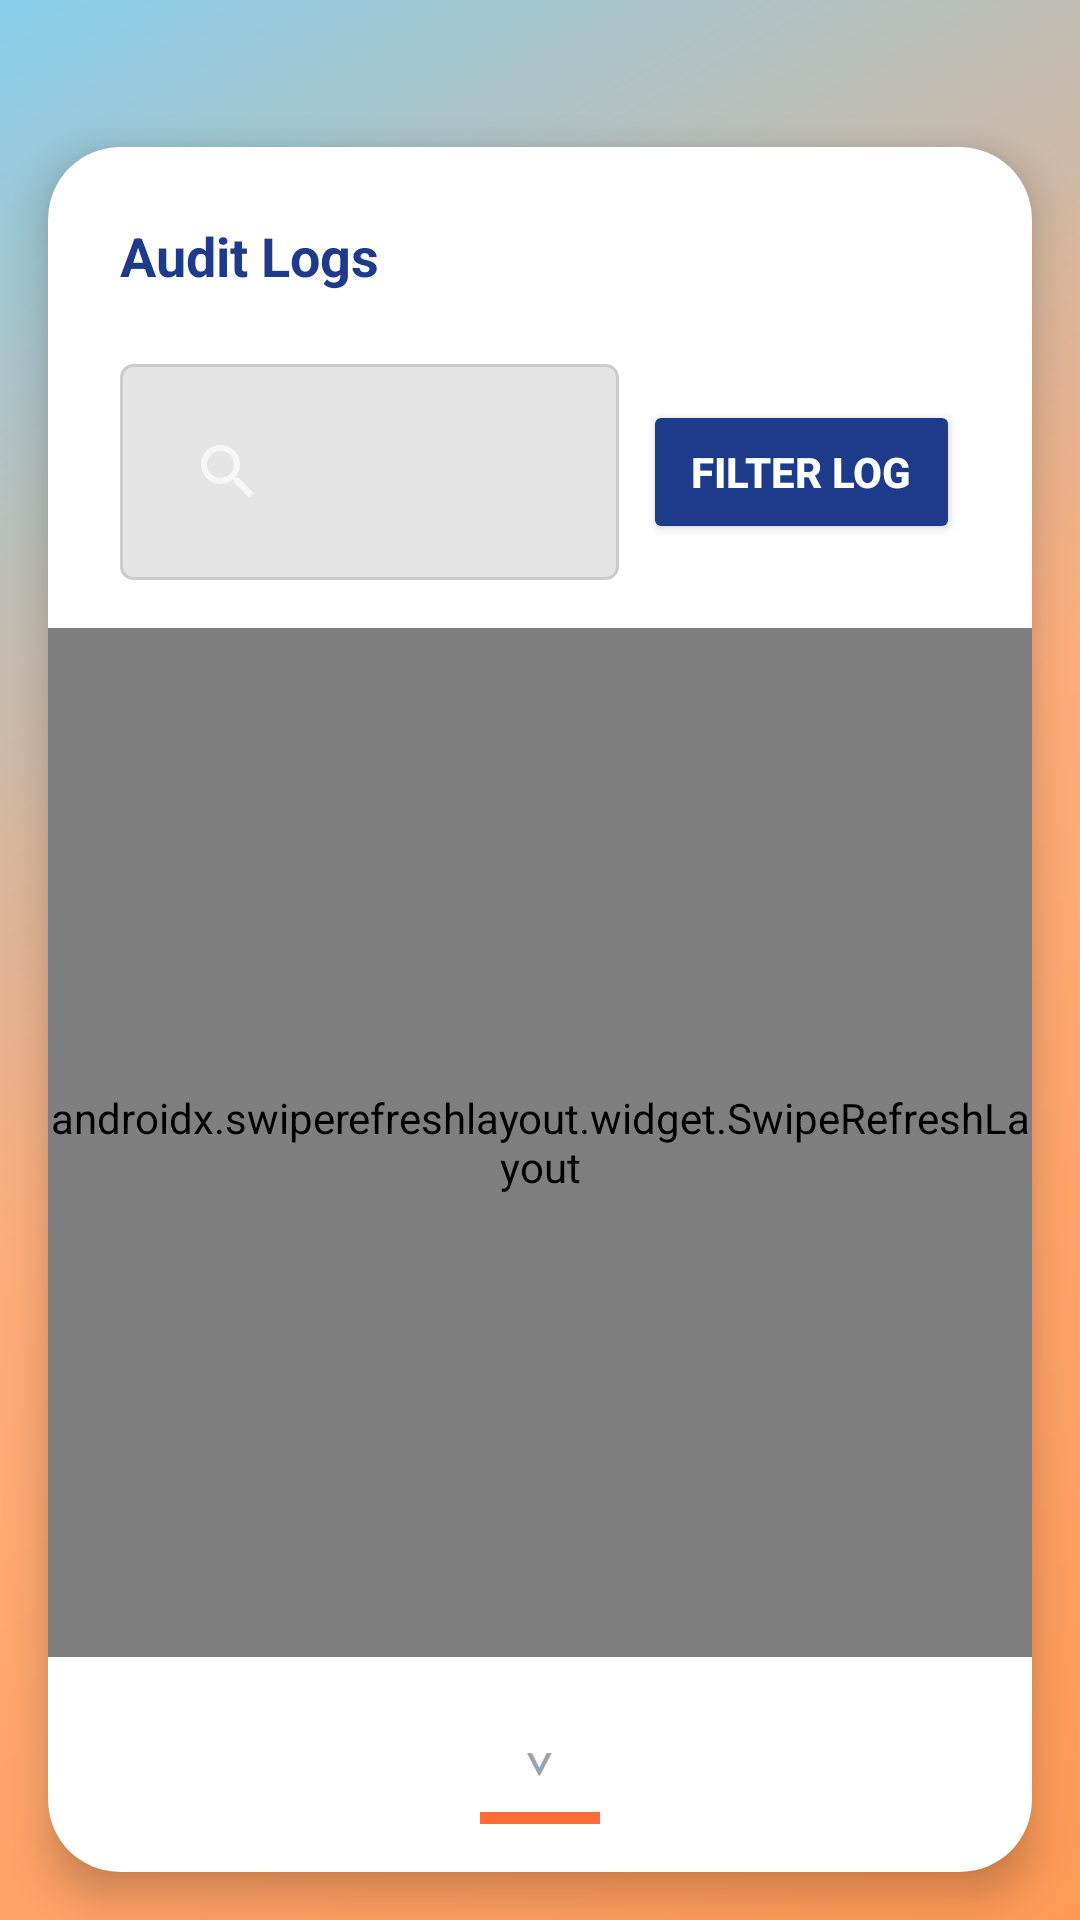

Write the Android layout XML for this screen, with the resource values it uses.
<!-- AndroidManifest.xml: application theme AppTheme -->
<!-- res/layout/fragment_audit.xml -->
<?xml version="1.0" encoding="utf-8"?>
<LinearLayout xmlns:android="http://schemas.android.com/apk/res/android"
    xmlns:app="http://schemas.android.com/apk/res-auto"
    android:layout_width="match_parent"
    android:layout_height="match_parent"
    android:orientation="vertical"
    android:background="@drawable/gradient_background">

    
    <LinearLayout
        android:layout_width="match_parent"
        android:layout_height="wrap_content"
        android:orientation="horizontal"
        android:padding="16dp"
        android:gravity="center_vertical">


        <View
            android:layout_width="0dp"
            android:layout_height="1dp"
            android:layout_weight="1" />


    </LinearLayout>

    
    <androidx.cardview.widget.CardView
        android:layout_width="match_parent"
        android:layout_height="0dp"
        android:layout_weight="1"
        android:layout_margin="16dp"
        app:cardCornerRadius="24dp"
        app:cardElevation="8dp"
        android:background="#FFFFFF">

        <LinearLayout
            android:layout_width="match_parent"
            android:layout_height="match_parent"
            android:orientation="vertical"
            android:background="#FFFFFF">

            
            <LinearLayout
                android:layout_width="match_parent"
                android:layout_height="wrap_content"
                android:orientation="horizontal"
                android:padding="24dp">

                <TextView
                    android:id="@+id/tab_audit_logs"
                    android:layout_width="0dp"
                    android:layout_height="wrap_content"
                    android:layout_weight="1"
                    android:text="Audit Logs"
                    android:textColor="#1E3A8A"
                    android:textSize="18sp"
                    android:textStyle="bold"
                    android:gravity="start" />

            </LinearLayout>

            
            <LinearLayout
                android:layout_width="match_parent"
                android:layout_height="wrap_content"
                android:orientation="horizontal"
                android:layout_marginStart="24dp"
                android:layout_marginEnd="24dp"
                android:layout_marginBottom="16dp"
                android:gravity="center_vertical">

                <androidx.appcompat.widget.SearchView
                    android:id="@+id/search_view"
                    android:layout_width="0dp"
                    android:layout_height="wrap_content"
                    android:layout_weight="1"
                    android:queryHint="Search by User or Action"
                    android:background="@drawable/input_field_background"
                    android:textColor="#1E3A8A"
                    android:textColorHint="#94A3B8"
                    android:padding="12dp" />

                <Button
                    android:id="@+id/btn_filter_log"
                    android:layout_width="wrap_content"
                    android:layout_height="wrap_content"
                    android:layout_marginStart="8dp"
                    android:text="Filter Log"
                    android:textColor="#FFFFFF"
                    android:backgroundTint="#1E3A8A"
                    android:textAllCaps="true"
                    android:textStyle="bold"
                    android:paddingStart="16dp"
                    android:paddingEnd="16dp"
                    android:paddingTop="12dp"
                    android:paddingBottom="12dp"
                    android:elevation="2dp" />

            </LinearLayout>

            
            <androidx.swiperefreshlayout.widget.SwipeRefreshLayout
                android:id="@+id/swipe_refresh_layout"
                android:layout_width="match_parent"
                android:layout_height="0dp"
                android:layout_weight="1">

                <LinearLayout
                    android:layout_width="match_parent"
                    android:layout_height="match_parent"
                    android:orientation="vertical"
                    android:paddingStart="24dp"
                    android:paddingEnd="24dp"
                    android:paddingTop="8dp"
                    android:paddingBottom="8dp">

                    <ProgressBar
                        android:id="@+id/progress_bar"
                        android:layout_width="wrap_content"
                        android:layout_height="wrap_content"
                        android:layout_gravity="center"
                        android:visibility="gone" />

                    <androidx.recyclerview.widget.RecyclerView
                        android:id="@+id/recycler_view_audit"
                        android:layout_width="match_parent"
                        android:layout_height="0dp"
                        android:layout_weight="1"
                        android:clipToPadding="false"
                        android:background="#FFFFFF"
                        android:scrollbars="vertical" />

                    <TextView
                        android:id="@+id/empty_view"
                        android:layout_width="match_parent"
                        android:layout_height="wrap_content"
                        android:text="No audit logs found"
                        android:textColor="#94A3B8"
                        android:textSize="16sp"
                        android:gravity="center"
                        android:visibility="gone"
                        android:padding="16dp" />

                </LinearLayout>

            </androidx.swiperefreshlayout.widget.SwipeRefreshLayout>

            
            <LinearLayout
                android:layout_width="match_parent"
                android:layout_height="wrap_content"
                android:orientation="vertical"
                android:gravity="center"
                android:padding="16dp">

                <TextView
                    android:layout_width="wrap_content"
                    android:layout_height="wrap_content"
                    android:text="⌄"
                    android:textColor="#94A3B8"
                    android:textSize="20sp" />

                <View
                    android:layout_width="40dp"
                    android:layout_height="4dp"
                    android:layout_marginTop="8dp"
                    android:background="#FF6B35"
                    android:layout_gravity="center" />

            </LinearLayout>

        </LinearLayout>

    </androidx.cardview.widget.CardView>

</LinearLayout>
<!-- resources referenced by this layout -->
<resources>
  <!-- drawable gradient_background (drawable) -->
  <?xml version="1.0" encoding="utf-8"?>
  <shape xmlns:android="http://schemas.android.com/apk/res/android">
      <gradient
          android:angle="135"
          android:startColor="#FF9A56"
          android:centerColor="#FFAD7A"
          android:endColor="#87CEEB"
          android:type="linear" />
  </shape>
  <!-- drawable input_field_background (drawable) -->
  <?xml version="1.0" encoding="utf-8"?>
  <shape xmlns:android="http://schemas.android.com/apk/res/android">
      <solid android:color="#E5E5E5" />
      <corners android:radius="4dp" />
      <stroke
          android:width="1dp"
          android:color="#CCCCCC" />
  </shape>
  <style name="AppTheme" parent="Theme.AppCompat.NoActionBar">
          
          <item name="colorPrimary">@color/colorPrimary</item>
          <item name="colorPrimaryDark">@color/colorPrimaryDark</item>
          <item name="colorAccent">@color/colorAccent</item>
          <item name="searchViewStyle">@style/CustomSearchViewStyle</item>
  
      </style>
  <color name="colorPrimary">#607D8B</color>
  <color name="colorPrimaryDark">#000000</color>
  <color name="colorAccent">#87d3e1</color>
  <style name="CustomSearchViewStyle" parent="Widget.AppCompat.SearchView">
          <item name="queryHint">Search by Name</item>
          <item name="android:textColor">#1E3A8A</item>
          <item name="android:textColorHint">#94A3B8</item>
          <item name="android:textSize">16sp</item>
      </style>
</resources>
